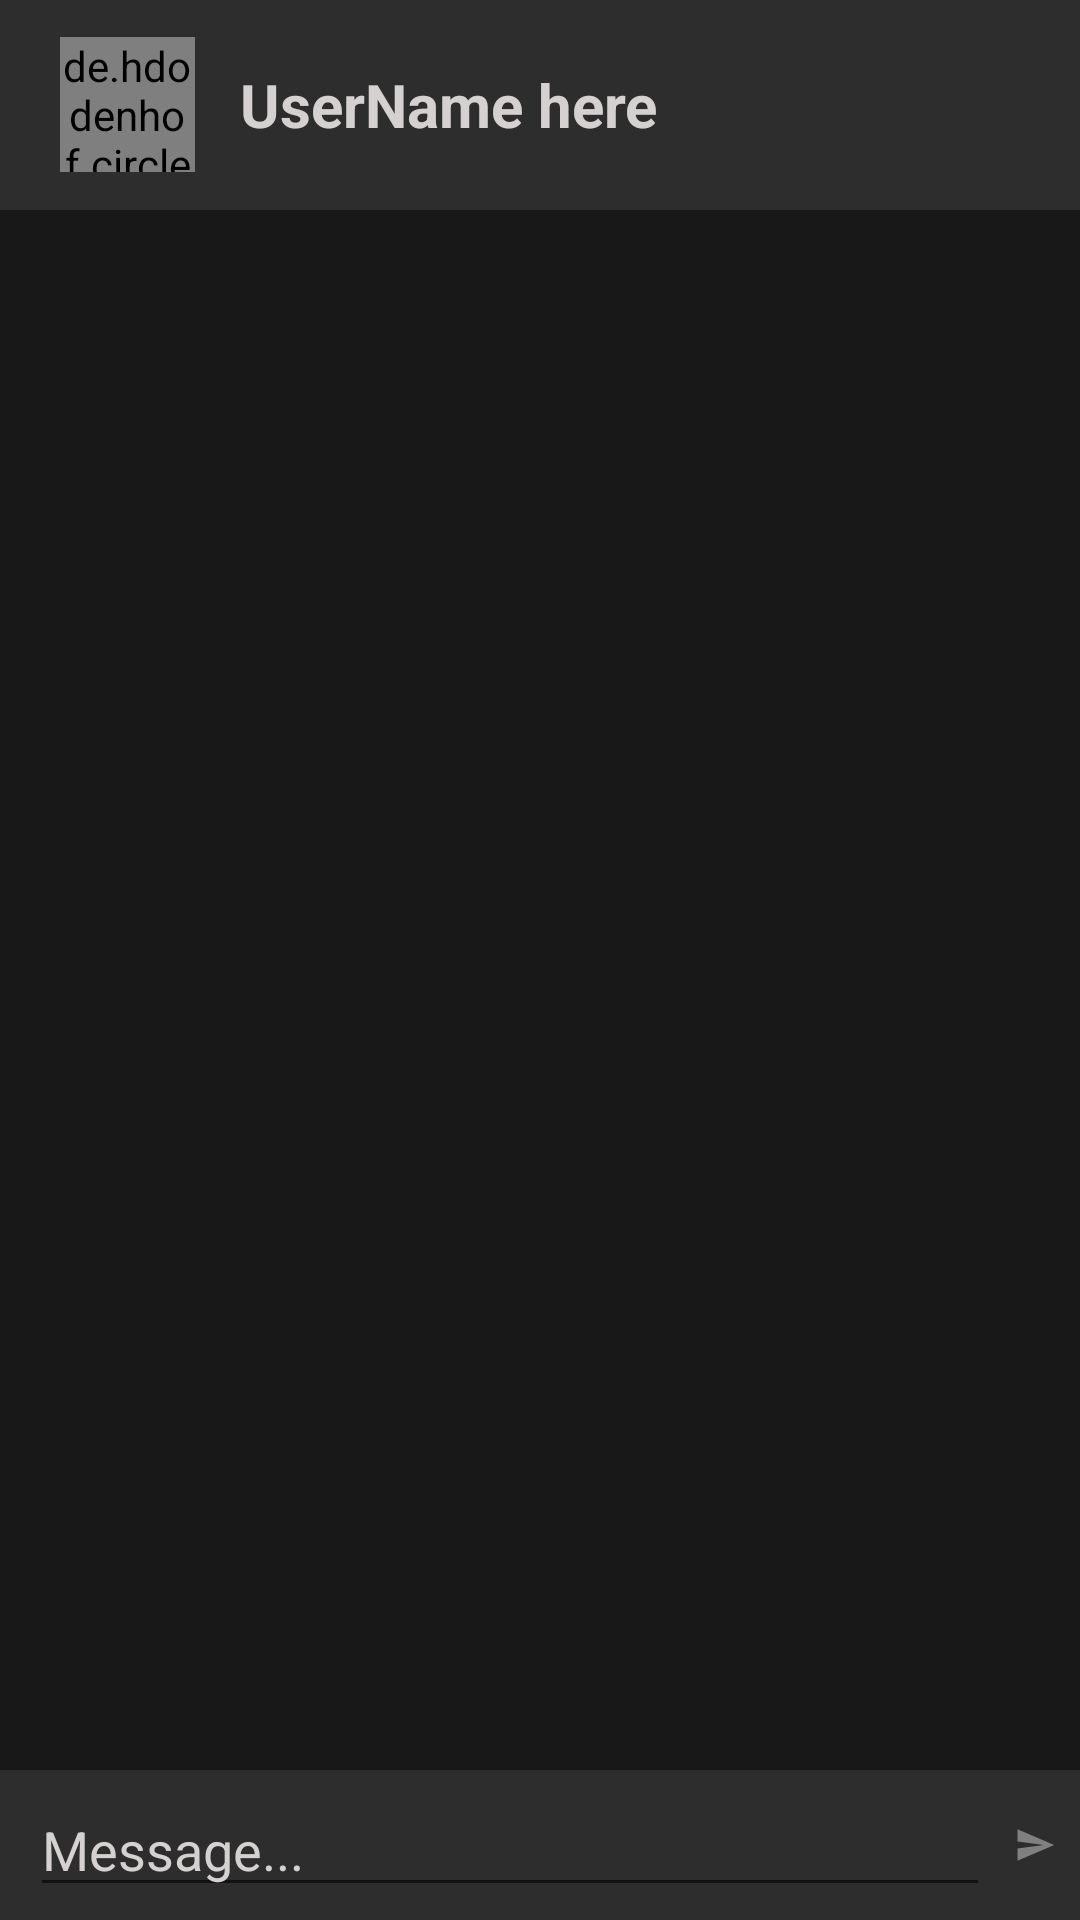

This screen was rendered from an Android layout file. Write that file and the resources it references.
<!-- AndroidManifest.xml: activity theme AppTheme.NoActionBar -->
<!-- res/layout/activity_chat.xml -->
<?xml version="1.0" encoding="utf-8"?>
<androidx.constraintlayout.widget.ConstraintLayout xmlns:android="http://schemas.android.com/apk/res/android"
    xmlns:app="http://schemas.android.com/apk/res-auto"
    xmlns:tools="http://schemas.android.com/tools"
    android:layout_width="match_parent"
    android:layout_height="match_parent"
    android:background="@color/back1"
    tools:context=".ChatActivity">

    <RelativeLayout
        android:id="@+id/relativeLayout"
        android:layout_width="match_parent"
        android:layout_height="70dp"
        app:layout_constraintTop_toTopOf="parent">

        <de.hdodenhof.circleimageview.CircleImageView
            android:id="@+id/image_view_profile_chat_activity"
            android:layout_width="45dp"
            android:layout_height="45dp"
            android:src="@mipmap/ic_launcher_round"
            android:layout_centerVertical="true"
            android:layout_marginStart="20dp" />

        <TextView
            android:id="@+id/user_name_chat_activity"
            android:layout_width="280dp"
            android:layout_height="wrap_content"
            android:layout_centerVertical="true"
            android:layout_marginStart="15dp"
            android:textColor="@color/grey_1"
            android:layout_toEndOf="@+id/image_view_profile_chat_activity"
            android:text="UserName here"
            android:textSize="20sp"
            android:textStyle="bold" />

    </RelativeLayout>

    <RelativeLayout
        android:id="@+id/relative_layout"
        android:layout_width="match_parent"
        android:layout_height="50dp"
        app:layout_constraintBottom_toBottomOf="parent" >

        <EditText
            android:id="@+id/edit_message_chat_activity"
            android:layout_width="320dp"
            android:layout_height="wrap_content"
            android:layout_alignParentStart="true"
            android:layout_centerVertical="true"
            android:textColor="@color/grey_1"
            android:textColorHint="@color/grey_1"
            android:layout_marginStart="10dp"
            android:hint="Message..." />

        <ImageView
            android:id="@+id/send_message"
            android:layout_width="40dp"
            android:layout_height="40dp"
            android:layout_alignParentEnd="true"
            android:layout_marginStart="8dp"
            android:layout_centerVertical="true"
            android:layout_marginEnd="8dp"
            android:layout_toEndOf="@+id/edit_message_chat_activity"
            android:src="@drawable/ic_baseline_send_24" />

    </RelativeLayout>

    <androidx.recyclerview.widget.RecyclerView
        android:id="@+id/recyclerView_chat_activity"
        android:layout_width="match_parent"
        android:layout_height="0dp"
        android:background="@color/back3"
        app:layout_constraintBottom_toTopOf="@+id/relative_layout"
        app:layout_constraintEnd_toEndOf="parent"
        app:layout_constraintStart_toStartOf="parent"
        app:layout_constraintTop_toBottomOf="@+id/relativeLayout" />

    <ProgressBar
        android:id="@+id/progress_bar_chat_activity"
        android:layout_width="wrap_content"
        android:layout_height="wrap_content"
        android:visibility="gone"
        app:layout_constraintBottom_toTopOf="@+id/relative_layout"
        app:layout_constraintEnd_toEndOf="@+id/recyclerView_chat_activity"
        app:layout_constraintStart_toStartOf="@+id/recyclerView_chat_activity"
        app:layout_constraintTop_toBottomOf="@+id/relativeLayout" />
</androidx.constraintlayout.widget.ConstraintLayout>
<!-- resources referenced by this layout -->
<resources>
  <color name="back1">#2D2D2D</color>
  <color name="back3">#181818</color>
  <color name="grey_1">#D5D1D1</color>
  <!-- drawable ic_baseline_send_24 (drawable) -->
  <vector xmlns:android="http://schemas.android.com/apk/res/android"
      android:width="24dp"
      android:height="24dp"
      android:viewportWidth="24"
      android:viewportHeight="24"
      >
    <path
        android:fillColor="@android:color/tab_indicator_text"
        android:pathData="M2.01,21L23,12 2.01,3 2,10l15,2 -15,2z"/>
  </vector>
  <style name="AppTheme.NoActionBar">
          <item name="windowNoTitle">true</item>
          <item name="windowActionBar">false</item>
      </style>
</resources>
